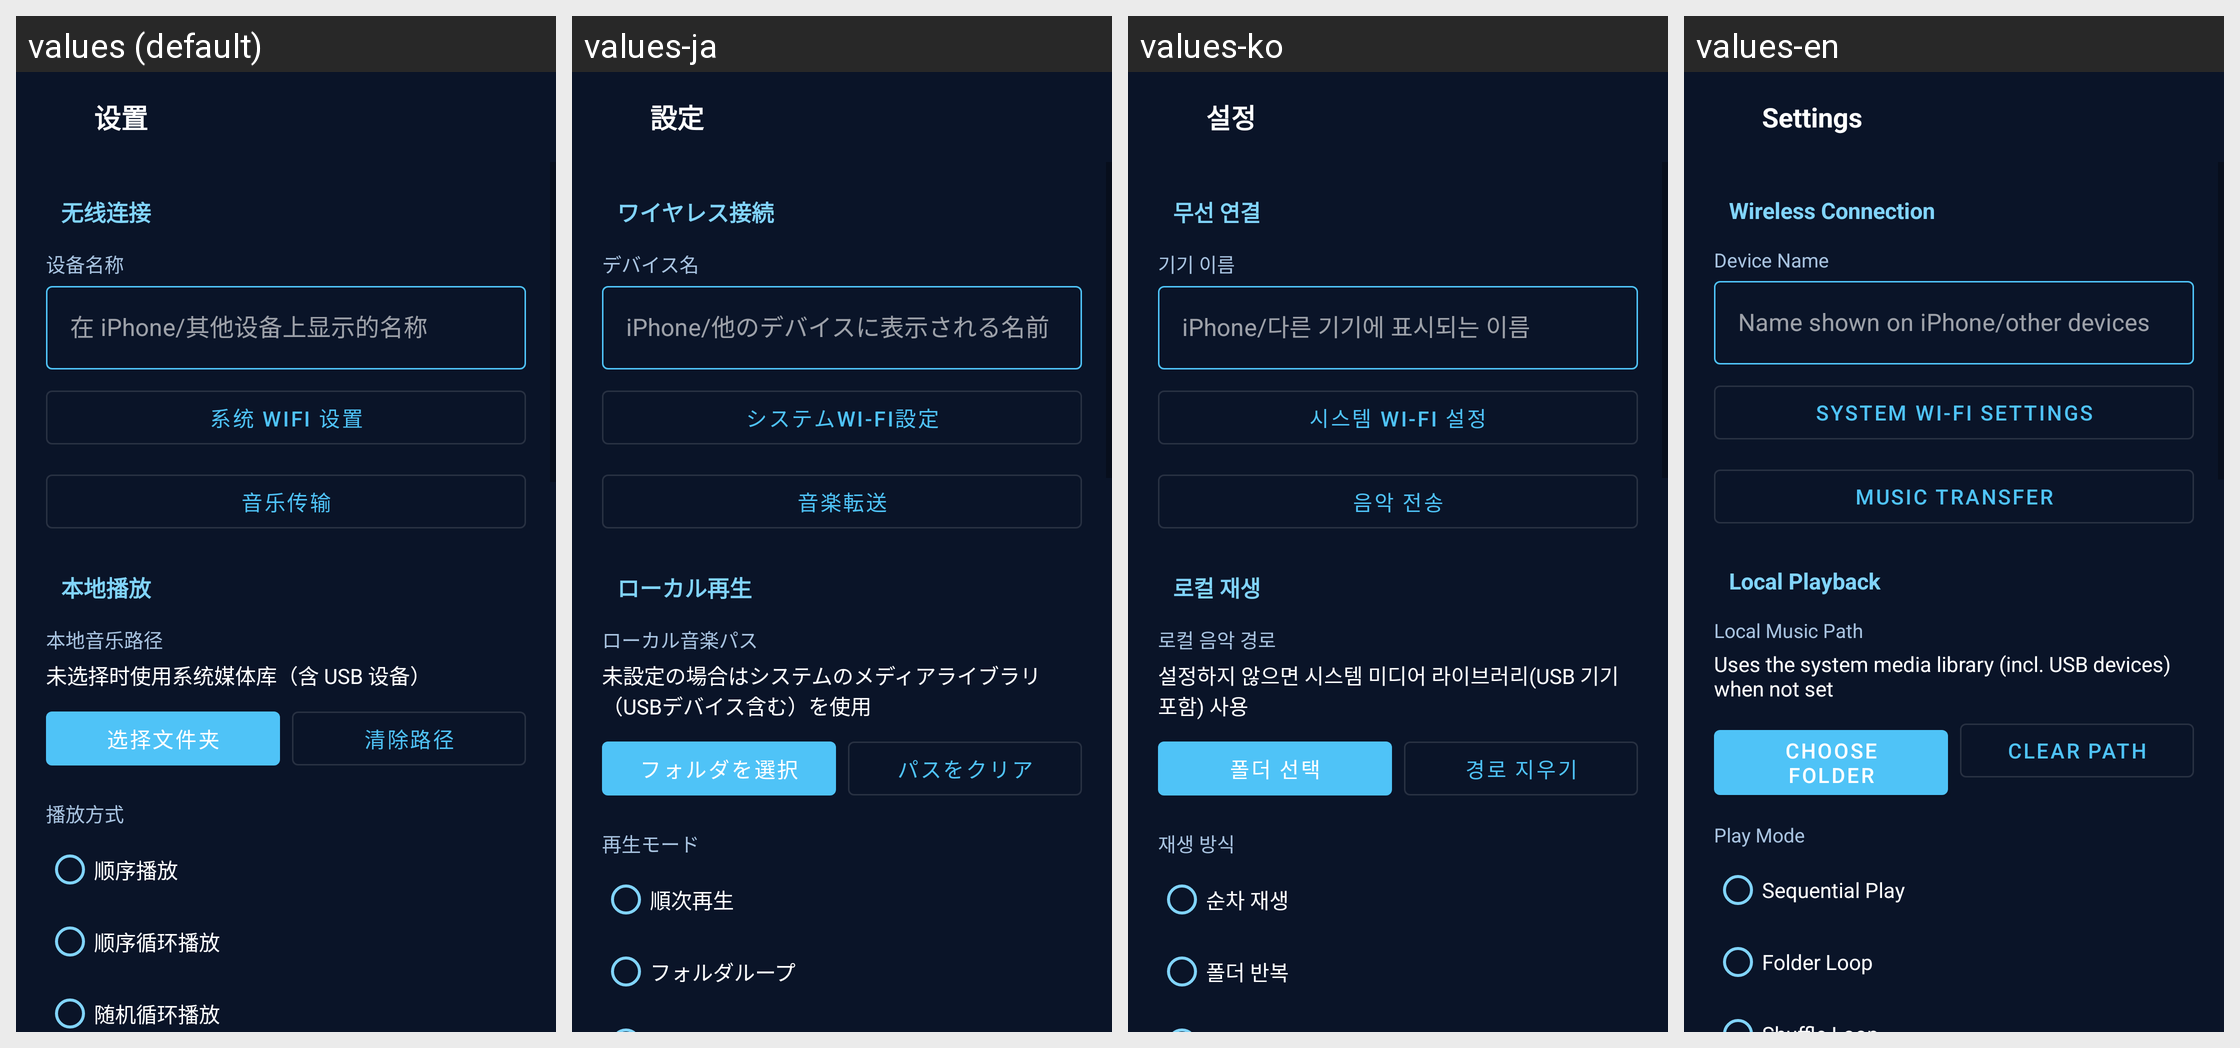

The Android screen above is rendered under several locales of the same app. Produce the string resources it draws, with the default and per-locale values.
Android screen res/layout/activity_settings.xml rendered under 4 locales, left to right: values (default), values-ja, values-ko, values-en. Device: Nexus 5 (rendered at 1080×1920; each locale shown at half size, 540×960, under a caption strip naming it); theme Theme.AirMusic.
Strings drawn on this screen, with the default value and each locale's value (text and hints the layout hard-codes, and strings that could not be matched under every locale, appear in the picture but are not listed):

settings_title
  values: 设置
  values-ja: 設定
  values-ko: 설정
  values-en: Settings

settings_section_airplay
  values: 无线连接
  values-ja: ワイヤレス接続
  values-ko: 무선 연결
  values-en: Wireless Connection

pref_airplay_name
  values: 设备名称
  values-ja: デバイス名
  values-ko: 기기 이름
  values-en: Device Name

pref_airplay_name_hint
  values: 在 iPhone/其他设备上显示的名称
  values-ja: iPhone/他のデバイスに表示される名前
  values-ko: iPhone/다른 기기에 표시되는 이름
  values-en: Name shown on iPhone/other devices

pref_wifi_settings
  values: 系统 WiFi 设置
  values-ja: システムWi-Fi設定
  values-ko: 시스템 Wi-Fi 설정
  values-en: System Wi-Fi Settings

transfer
  values: 音乐传输
  values-ja: 音楽転送
  values-ko: 음악 전송
  values-en: Music Transfer

settings_section_local
  values: 本地播放
  values-ja: ローカル再生
  values-ko: 로컬 재생
  values-en: Local Playback

pref_music_path
  values: 本地音乐路径
  values-ja: ローカル音楽パス
  values-ko: 로컬 음악 경로
  values-en: Local Music Path

pref_music_path_hint
  values: 未选择时使用系统媒体库（含 USB 设备）
  values-ja: 未設定の場合はシステムのメディアライブラリ（USBデバイス含む）を使用
  values-ko: 설정하지 않으면 시스템 미디어 라이브러리(USB 기기 포함) 사용
  values-en: Uses the system media library (incl. USB devices) when not set

pref_choose_folder
  values: 选择文件夹
  values-ja: フォルダを選択
  values-ko: 폴더 선택
  values-en: Choose Folder

pref_clear_path
  values: 清除路径
  values-ja: パスをクリア
  values-ko: 경로 지우기
  values-en: Clear Path

pref_play_mode
  values: 播放方式
  values-ja: 再生モード
  values-ko: 재생 방식
  values-en: Play Mode

mode_sequence
  values: 顺序播放
  values-ja: 順次再生
  values-ko: 순차 재생
  values-en: Sequential Play

mode_folder_loop
  values: 顺序循环播放
  values-ja: フォルダループ
  values-ko: 폴더 반복
  values-en: Folder Loop
